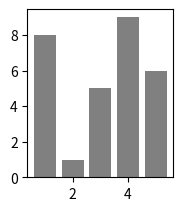

Generate this figure with matplotlib:
# You should not use enumerate 
# Use "normal for" instead with dictionary

import enum

mydict = {
    112: "Aarne",
    543: "Bertta",
    673: "Celsius",
    878: "Daavid"
}

for key,value in mydict.items():
    print(key,value)

myvalue = 112

if mydict[myvalue] == "Aarne":
    print("Se oli Aarne")

# parempi on tehdä yllä oleva dictionary toisinpäin
# Esimerkiksi peleissä jonkun vihollisen tila (state)
# Helpompaa on lukea myöhemmin koodista että tila on "Alert" kuin että tila on 2
mydict2 = {
    "Aarne": 112,
    "Bertta": 543,
    "Celsius": 673,
    "Daavid": 878
}

#------------------------------

mylistA = ["Aarne", "Bertta", "Celsius", "Daavid"]

# enumerate() creates key-value pairs of value iterable
# printing the tuples in object directly
for ele in enumerate(mylistA):
    print (ele)
 
# changing index and printing separately
for count, ele in enumerate(mylistA, 100):
    print (count, ele)
 
# getting desired output from tuple
for count, ele in enumerate(mylistA):
    print(count)
    print(ele)

# here we do again enumeratation from iterable list
# enumerate() creates enumerated object
result = enumerate(mylistA, 1001)
print(result) # shows object address
print(next(result)) # 1001, aarne
print(next(result)) # 1002, bertta

# string can also be enumerated
result = enumerate("Hukkaputki",1001)
for i,j in result:
    print(i,j)

# --------------------

import matplotlib.pyplot as plt
import numpy as np

xData = [1,2,3,4,5]
yData = [8, 1, 5, 9, 6]
varitys = ["gray","gray","gray","gray","gray"]

xArvo = np.array(xData)
yArvo = np.array(yData)
colorList = np.array(varitys)

plt.subplot(2,3,1)
plt.bar(xArvo,yArvo,color=colorList)
plt.show()
